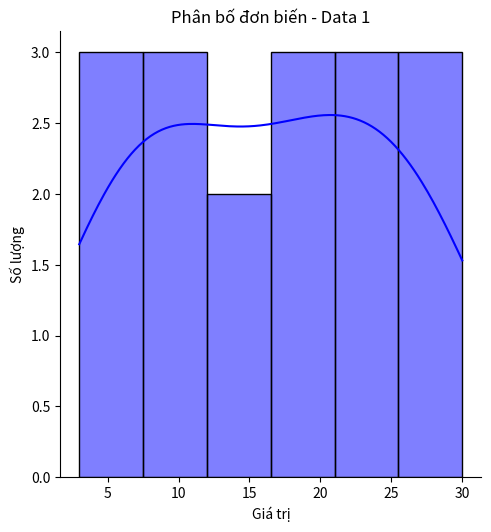
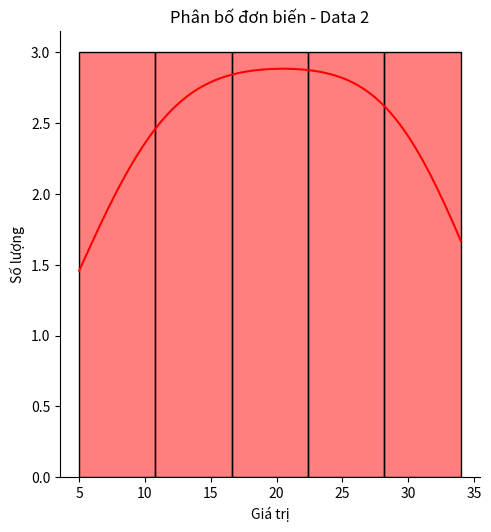

These figures' Python source, in order:
import seaborn as sns
import matplotlib.pyplot as plt

# Dữ liệu mẫu: phân bố của một biến số ngẫu nhiên
data1 = [3, 4, 6, 8, 9, 10, 12, 15, 17, 18, 20, 22, 23, 25, 27, 28, 30]
data2 = [5, 8, 10, 12, 14, 16, 18, 20, 22, 24, 26, 28, 30, 32, 34]

# Tạo biểu đồ displot cho data1
sns.displot(data1, kde=True, color='blue')

plt.xlabel('Giá trị')
plt.ylabel('Số lượng')
plt.title('Phân bố đơn biến - Data 1')
plt.show()

# Tạo biểu đồ displot cho data2
sns.displot(data2, kde=True, color='red')

plt.xlabel('Giá trị')
plt.ylabel('Số lượng')
plt.title('Phân bố đơn biến - Data 2')
plt.show()
